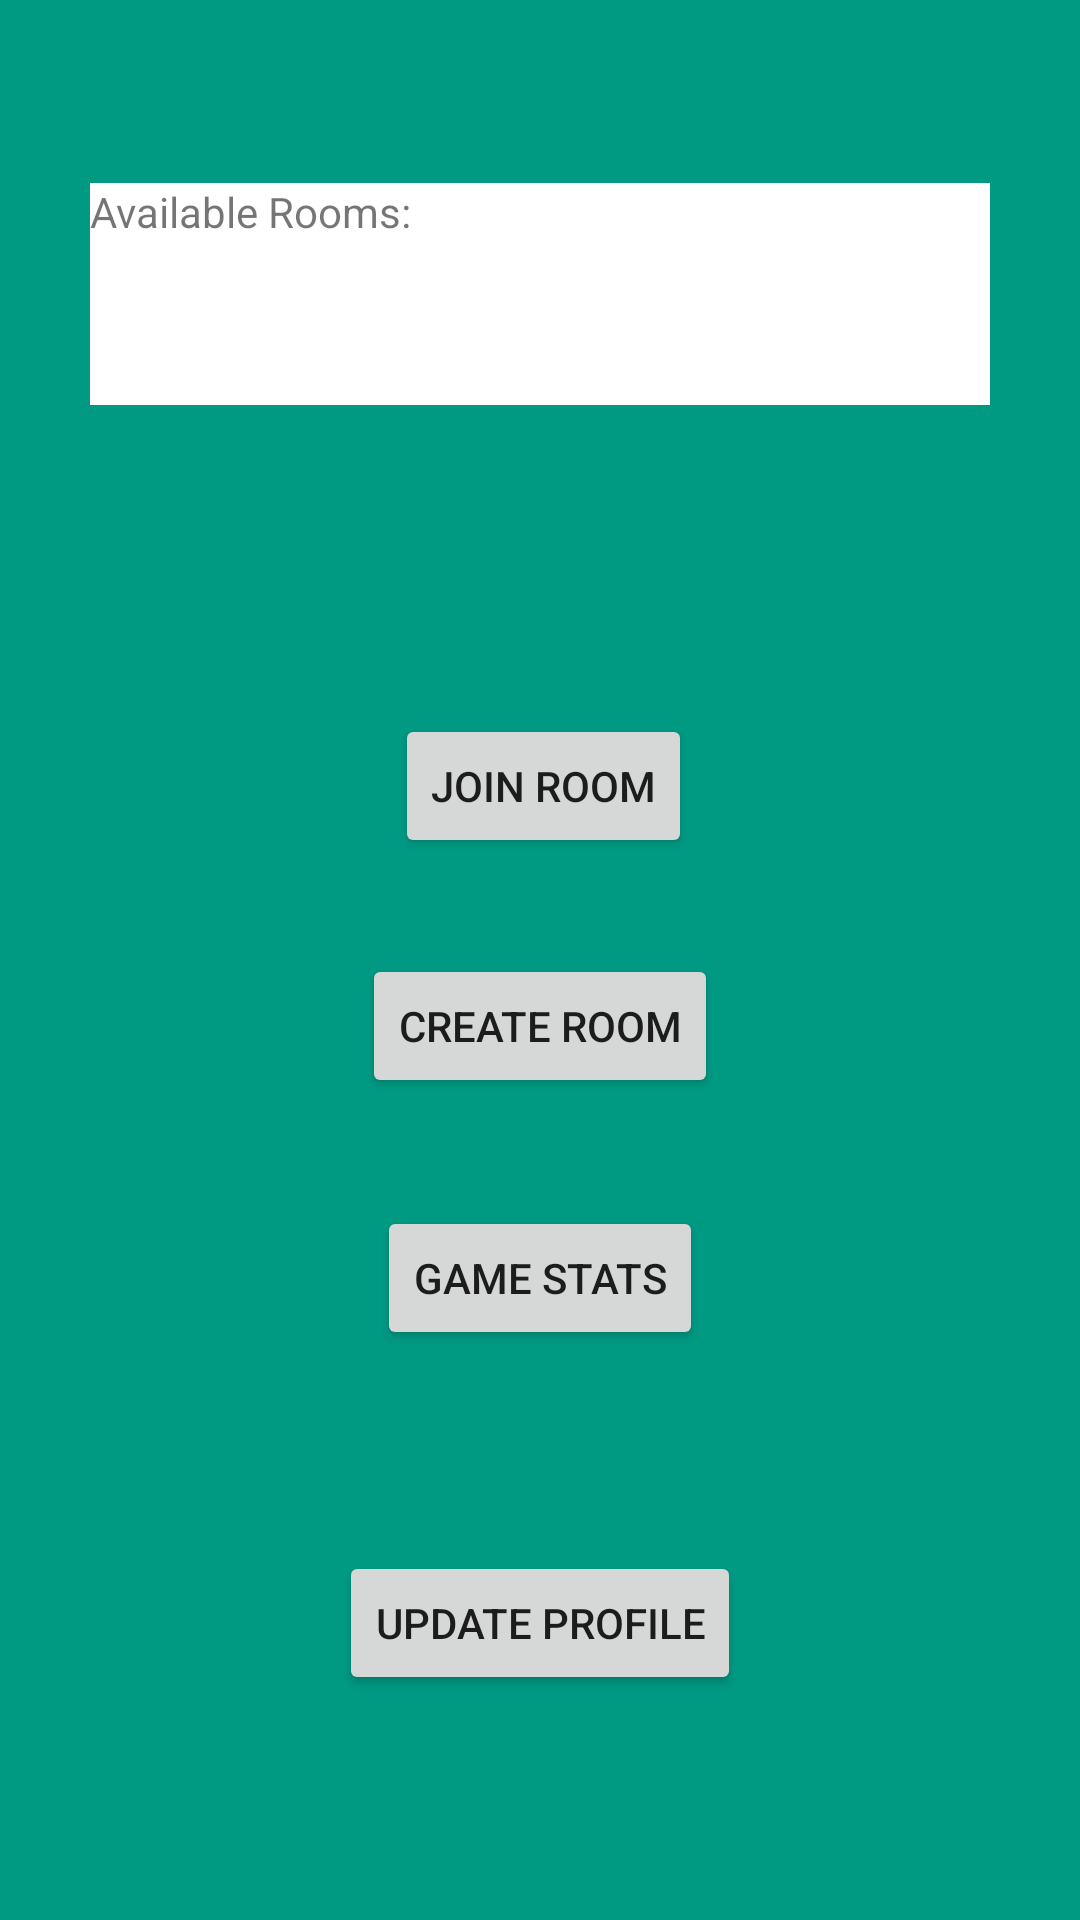

Android layout source for this screen:
<!-- AndroidManifest.xml: application theme Theme.CardClub -->
<!-- res/layout/menu.xml -->
<?xml version="1.0" encoding="utf-8"?>
<androidx.constraintlayout.widget.ConstraintLayout xmlns:android="http://schemas.android.com/apk/res/android"
    xmlns:app="http://schemas.android.com/apk/res-auto"
    xmlns:tools="http://schemas.android.com/tools"
    android:id="@+id/ConstraintLayout2"
    android:layout_width="match_parent"
    android:layout_height="match_parent"
    android:background="#009A83"
    android:orientation="vertical">

    <Button
        android:id="@+id/joinRoomButton"
        android:layout_width="wrap_content"
        android:layout_height="wrap_content"
        android:layout_marginStart="11dp"
        android:layout_marginBottom="32dp"
        android:text="Join Room"
        app:layout_constraintBottom_toTopOf="@+id/createRoomButton"
        app:layout_constraintStart_toStartOf="@+id/createRoomButton"
        app:layout_constraintTop_toBottomOf="@+id/roomsTextView" />

    <Button
        android:id="@+id/createRoomButton"
        android:layout_width="wrap_content"
        android:layout_height="wrap_content"
        android:layout_marginBottom="36dp"
        android:text="Create Room"
        android:onClick="createRoom_OnClick"
        app:layout_constraintBottom_toTopOf="@+id/getStatsButton"
        app:layout_constraintEnd_toEndOf="parent"
        app:layout_constraintStart_toStartOf="parent"
        app:layout_constraintTop_toBottomOf="@+id/joinRoomButton" />

    <TextView
        android:id="@+id/roomsTextView"
        android:layout_width="0dp"
        android:layout_height="0dp"
        android:layout_marginStart="30dp"
        android:layout_marginTop="61dp"
        android:layout_marginEnd="30dp"
        android:layout_marginBottom="103dp"
        android:background="@color/white"
        android:text="Available Rooms:"
        app:layout_constraintBottom_toTopOf="@+id/joinRoomButton"
        app:layout_constraintEnd_toEndOf="parent"
        app:layout_constraintStart_toStartOf="parent"
        app:layout_constraintTop_toTopOf="parent" />

    <Button
        android:id="@+id/getStatsButton"
        android:layout_width="wrap_content"
        android:layout_height="wrap_content"
        android:layout_marginStart="5dp"
        android:layout_marginBottom="67dp"
        android:text="Game Stats"
        app:layout_constraintBottom_toTopOf="@+id/updateProfileButton"
        app:layout_constraintStart_toStartOf="@+id/createRoomButton"
        app:layout_constraintTop_toBottomOf="@+id/createRoomButton" />

    <Button
        android:id="@+id/updateProfileButton"
        android:layout_width="wrap_content"
        android:layout_height="wrap_content"
        android:layout_marginBottom="75dp"
        android:text="Update Profile"
        android:onClick="redirectToUpdate"
        app:layout_constraintBottom_toBottomOf="parent"
        app:layout_constraintEnd_toEndOf="parent"
        app:layout_constraintStart_toStartOf="parent"
        app:layout_constraintTop_toBottomOf="@+id/getStatsButton" />

</androidx.constraintlayout.widget.ConstraintLayout>
<!-- resources referenced by this layout -->
<resources>
  <style name="Theme.CardClub" parent="Theme.MaterialComponents.DayNight.DarkActionBar">
          
          <item name="colorPrimary">@color/purple_500</item>
          <item name="colorPrimaryVariant">@color/purple_700</item>
          <item name="colorOnPrimary">@color/white</item>
          
          <item name="colorSecondary">@color/teal_200</item>
          <item name="colorSecondaryVariant">@color/teal_700</item>
          <item name="colorOnSecondary">@color/black</item>
          
          <item name="android:statusBarColor" tools:targetApi="l">?attr/colorPrimaryVariant</item>
          
      </style>
  <!-- not gathered from this repository: default colours our renderer supplied (Android Studio template values) -->
  <color name="purple_500">#FF6200EE</color>
  <color name="purple_700">#FF3700B3</color>
  <color name="teal_200">#FF03DAC5</color>
  <color name="teal_700">#FF018786</color>
  <color name="black">#FF000000</color>
  <color name="white">#FFFFFFFF</color>
</resources>
